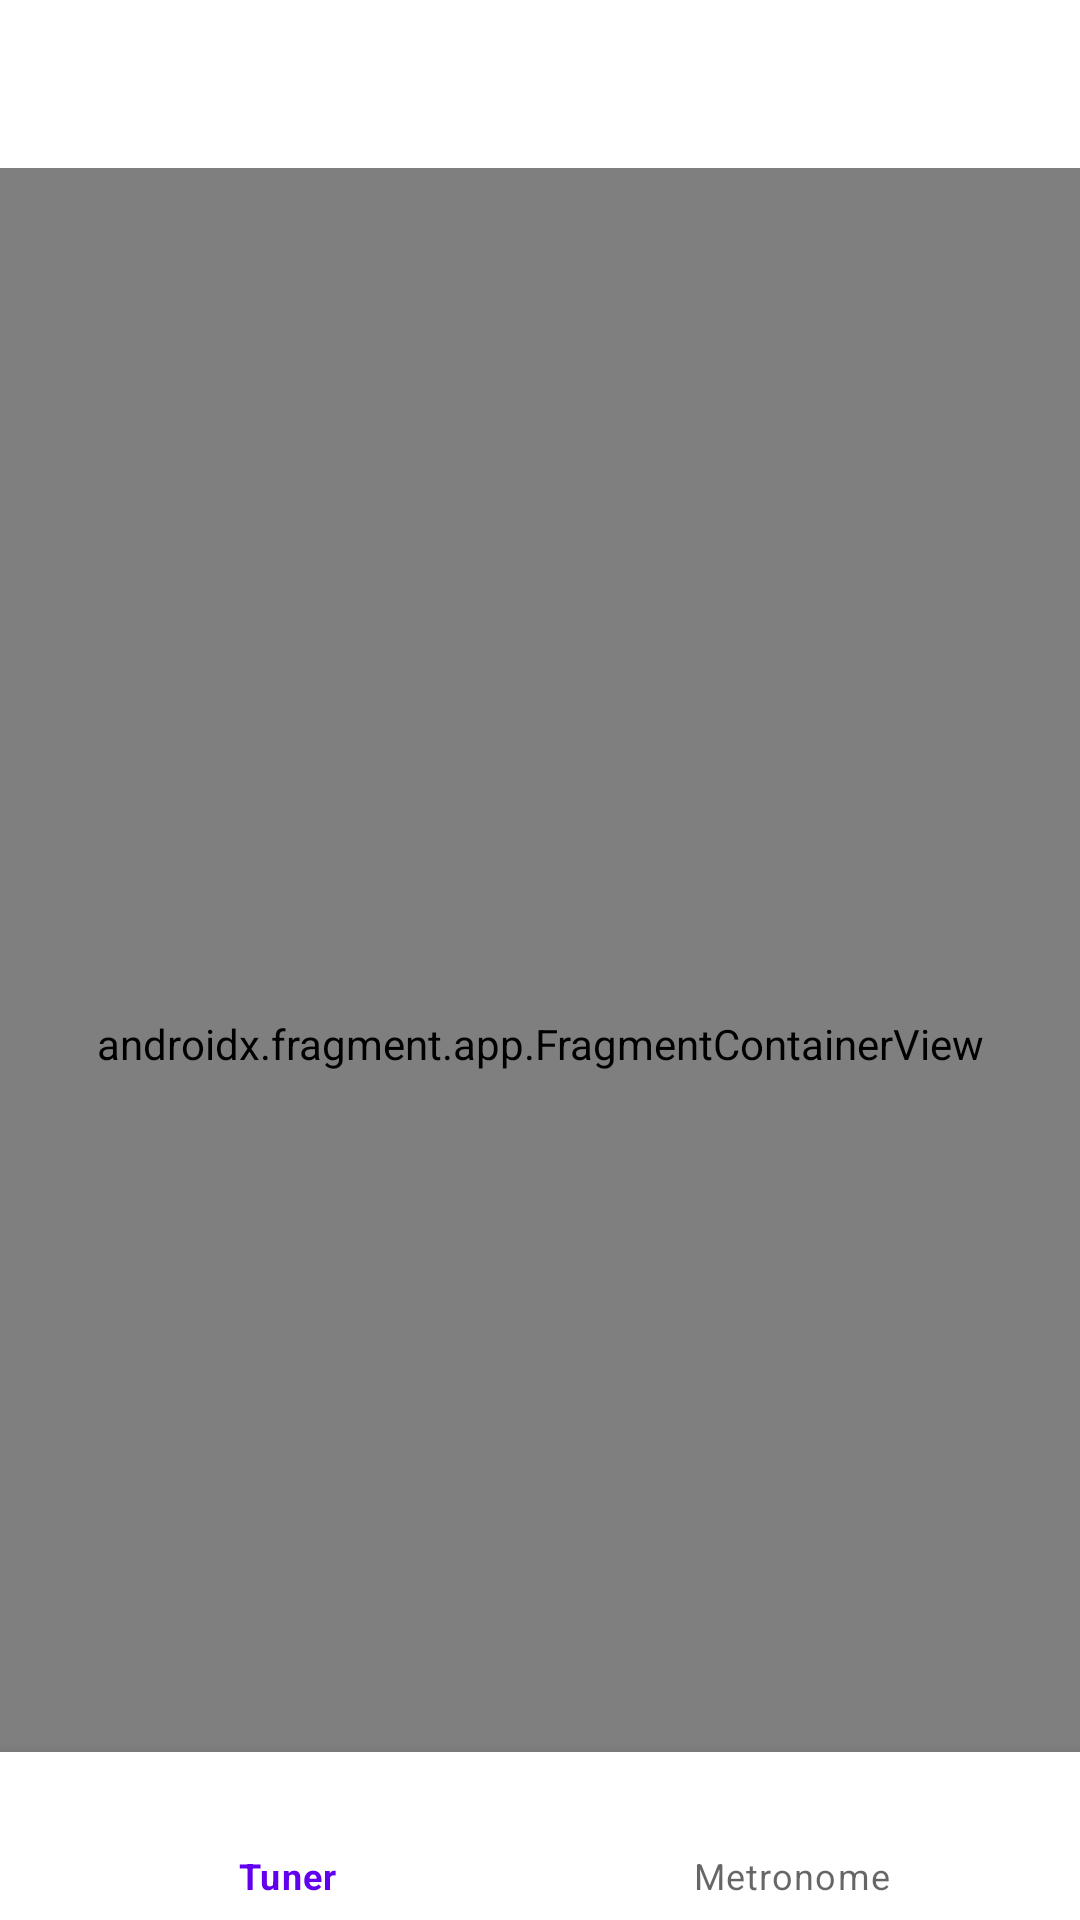

Produce the Android XML layout that renders to this screen, including the resource entries it uses.
<!-- AndroidManifest.xml: application theme Theme.GuitarTools -->
<!-- res/layout/activity_main.xml -->
<?xml version="1.0" encoding="utf-8"?>
<androidx.constraintlayout.widget.ConstraintLayout xmlns:android="http://schemas.android.com/apk/res/android"
    xmlns:app="http://schemas.android.com/apk/res-auto"
    android:id="@+id/container"
    android:layout_width="match_parent"
    android:layout_height="match_parent"
    android:paddingTop="?attr/actionBarSize">

    <com.google.android.material.bottomnavigation.BottomNavigationView
        android:id="@+id/nav_view"
        android:layout_width="0dp"
        android:layout_height="wrap_content"
        android:layout_marginStart="0dp"
        android:layout_marginEnd="0dp"
        android:background="?android:attr/windowBackground"
        app:layout_constraintBottom_toBottomOf="parent"
        app:layout_constraintLeft_toLeftOf="parent"
        app:layout_constraintRight_toRightOf="parent"
        app:menu="@menu/bottom_nav_menu" />

    <androidx.fragment.app.FragmentContainerView
        android:id="@+id/nav_host_fragment_activity_main"
        android:name="androidx.navigation.fragment.NavHostFragment"
        android:layout_width="match_parent"
        android:layout_height="match_parent"
        app:defaultNavHost="true"
        app:layout_constraintBottom_toTopOf="@id/nav_view"
        app:layout_constraintLeft_toLeftOf="parent"
        app:layout_constraintRight_toRightOf="parent"
        app:layout_constraintTop_toTopOf="parent"
        app:navGraph="@navigation/mobile_navigation"

        />

</androidx.constraintlayout.widget.ConstraintLayout>
<!-- resources referenced by this layout -->
<resources>
  <style name="Theme.GuitarTools" parent="Theme.MaterialComponents.DayNight.DarkActionBar">
          
          <item name="colorPrimary">@color/purple_500</item>
          <item name="colorPrimaryVariant">@color/purple_700</item>
          <item name="colorOnPrimary">@color/white</item>
          
          <item name="colorSecondary">@color/teal_200</item>
          <item name="colorSecondaryVariant">@color/teal_700</item>
          <item name="colorOnSecondary">@color/black</item>
          
          <item name="android:statusBarColor">?attr/colorPrimaryVariant</item>
          
      </style>
  <!-- not gathered from this repository: default colours our renderer supplied (Android Studio template values) -->
  <color name="purple_500">#FF6200EE</color>
  <color name="purple_700">#FF3700B3</color>
  <color name="teal_200">#FF03DAC5</color>
  <color name="teal_700">#FF018786</color>
  <color name="black">#FF000000</color>
  <color name="white">#FFFFFFFF</color>
</resources>
